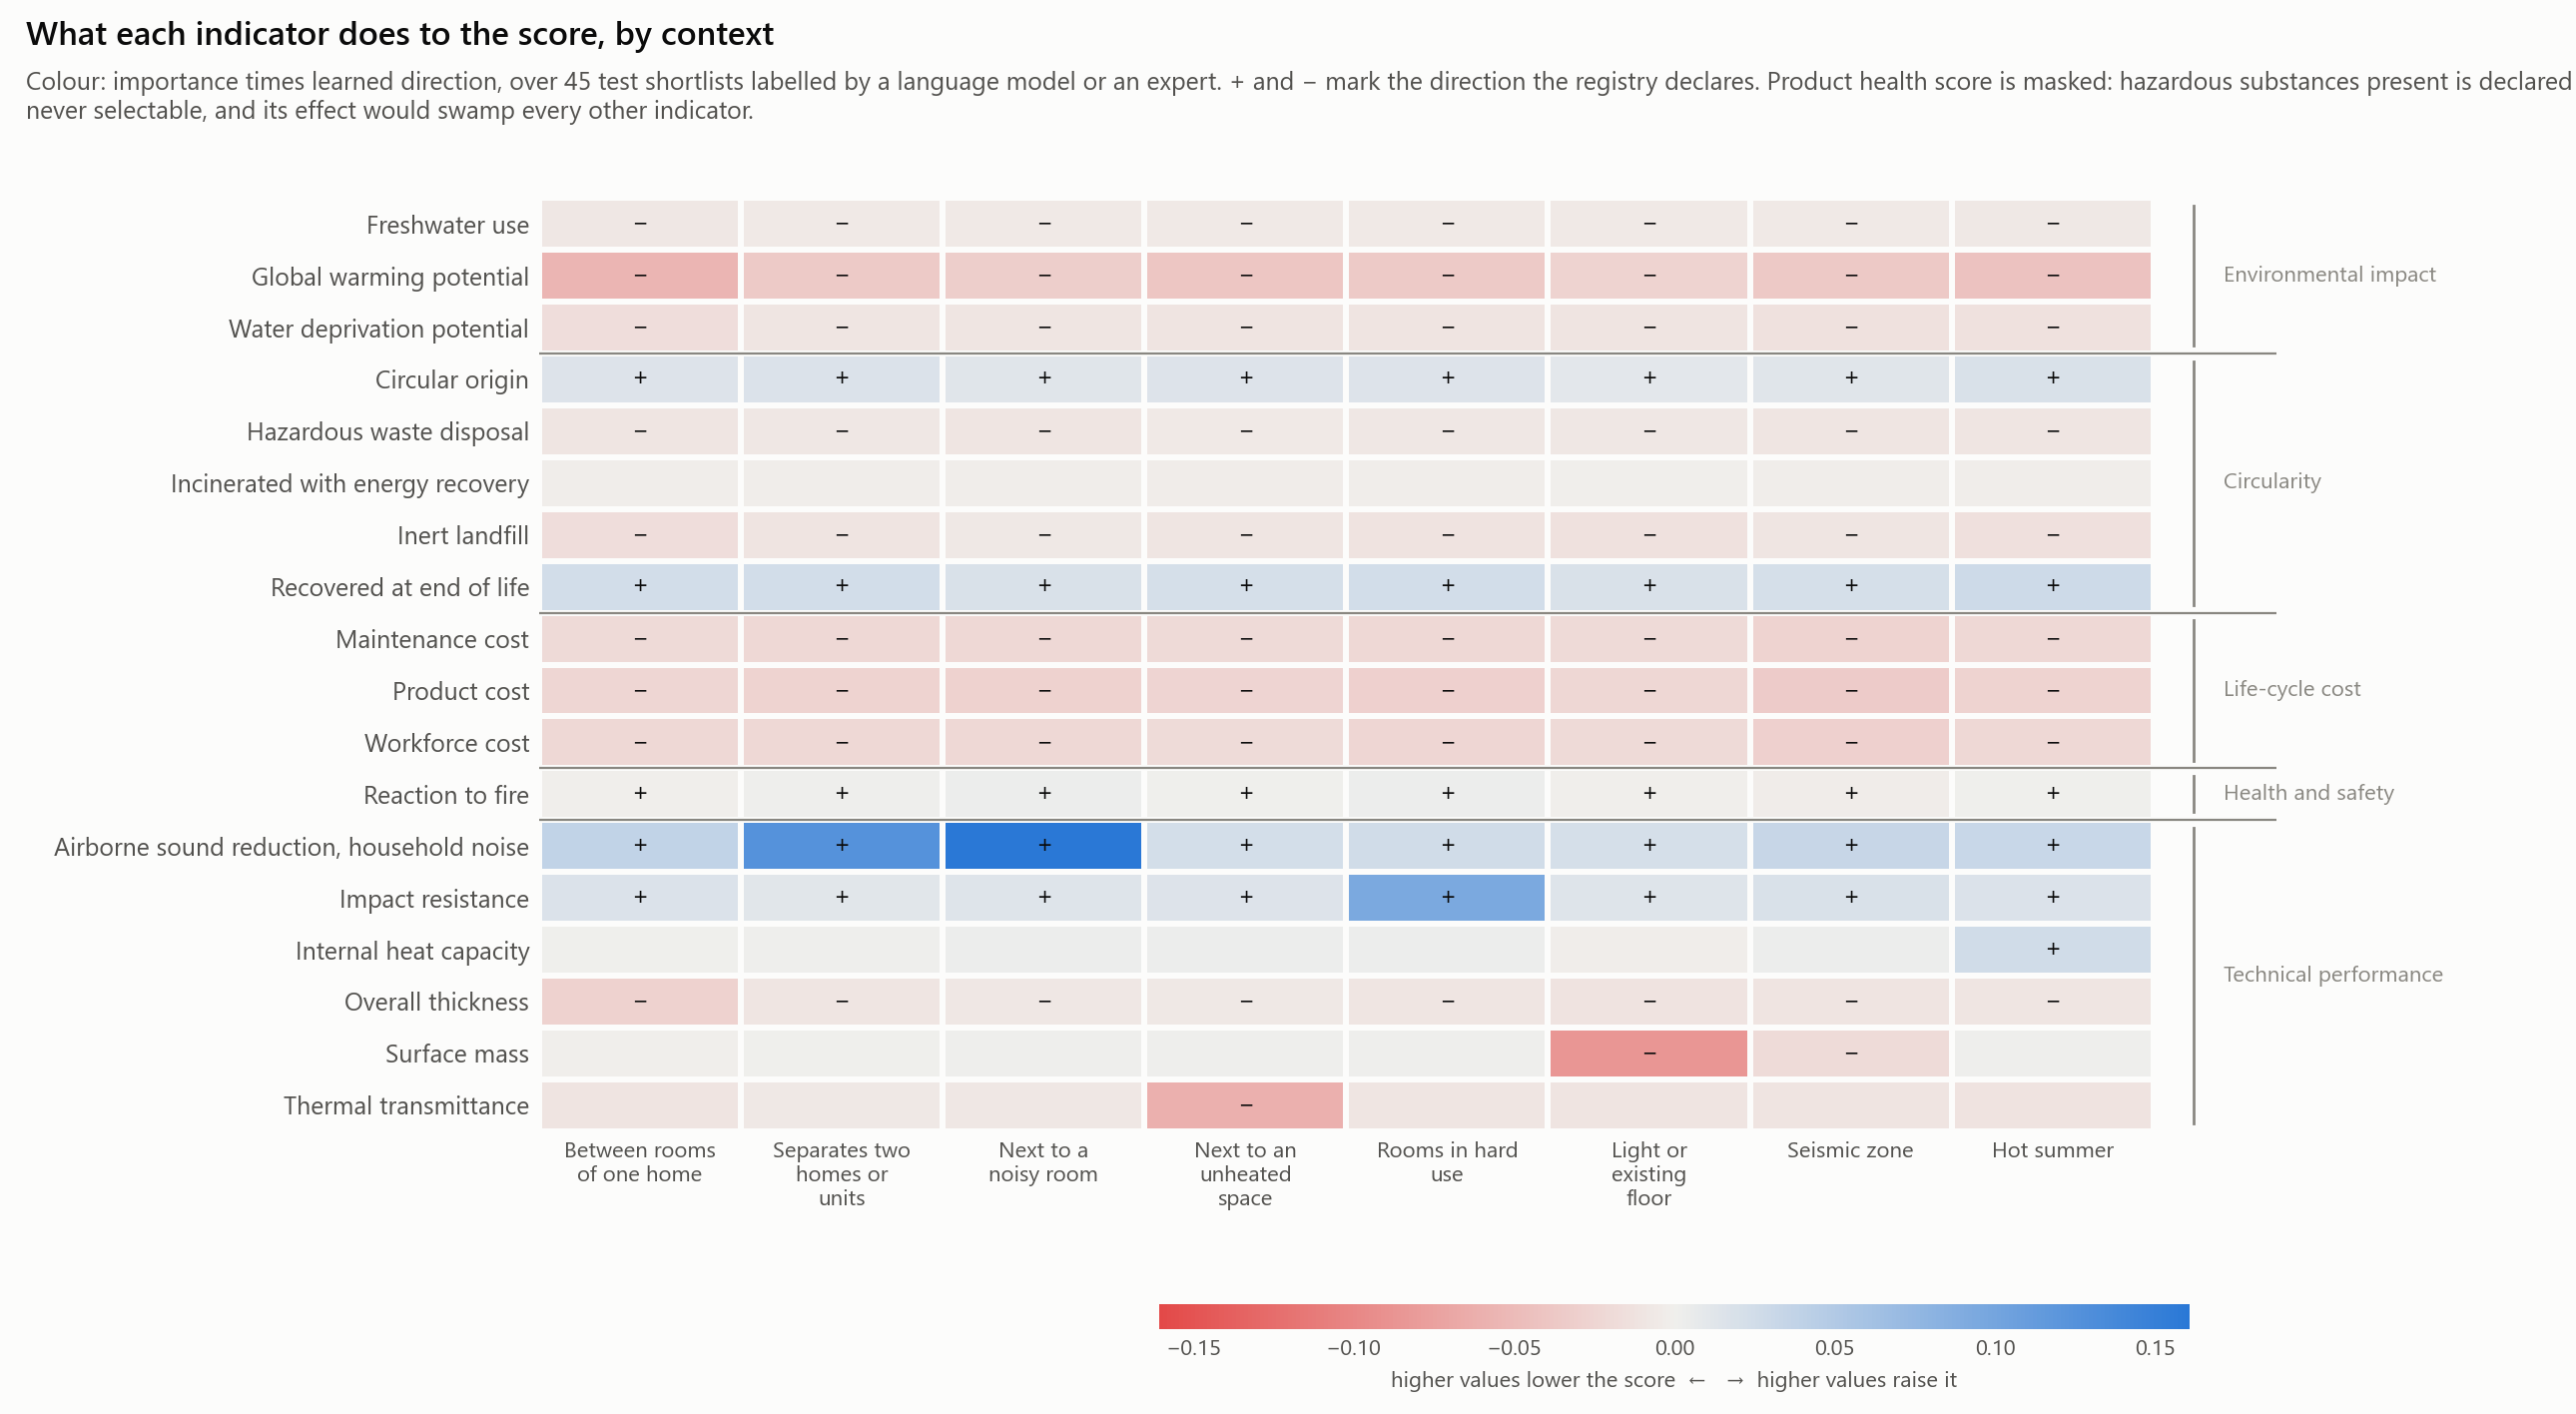

The data file committed next to this chart (first rows):
condition, indicator, family, importance, direction, signed, alternatives
partition_within_home, gwp, environmental_impact, 0.07173, -0.775, -0.05561, 153
partition_within_home, wdp, environmental_impact, 0.02239, -0.746, -0.01671, 153
partition_within_home, fwu, environmental_impact, 0.01387, -0.6, -0.00832, 153
partition_within_home, circ_orig, circularity, 0.02246, 0.714, 0.01603, 153
partition_within_home, fu_recyc, circularity, 0.03088, 0.805, 0.02484, 153
partition_within_home, fu_incin, circularity, 0.01025, -0.196, -0.00201, 153
partition_within_home, fu_inert, circularity, 0.02283, -0.753, -0.0172, 153
partition_within_home, fu_haz, circularity, 0.02713, -0.349, -0.00946, 153
partition_within_home, cost_product, cost, 0.03293, -0.745, -0.02452, 153
partition_within_home, cost_labour, cost, 0.03129, -0.706, -0.0221, 153
partition_within_home, cost_maintenance, cost, 0.02816, -0.717, -0.02018, 153
partition_within_home, health, health_safety, 0.07554, 0.821, 0.06205, 114
partition_within_home, u_value, performance, 0.01785, -0.586, -0.01045, 153
partition_within_home, surface_mass, performance, 0.00459, -0.066, -0.0003, 153
partition_within_home, heat_capacity, performance, 0.0071, 0.027, 0.00019, 153
partition_within_home, fire_reaction, health_safety, 0.05036, -0.0, -1e-05, 153
partition_within_home, thickness, performance, 0.03676, -0.768, -0.02825, 153
partition_within_home, acoustic_reduction_pink, performance, 0.05054, 0.75, 0.03792, 153
partition_within_home, impact_resistance, performance, 0.02503, 0.677, 0.01696, 153
unit_separation, gwp, environmental_impact, 0.04342, -0.836, -0.0363, 153
unit_separation, wdp, environmental_impact, 0.01289, -0.76, -0.00981, 153
unit_separation, fwu, environmental_impact, 0.01011, -0.6, -0.00607, 153
unit_separation, circ_orig, circularity, 0.02362, 0.736, 0.01738, 153
unit_separation, fu_recyc, circularity, 0.03087, 0.792, 0.02445, 153
unit_separation, fu_incin, circularity, 0.01024, -0.244, -0.0025, 153
unit_separation, fu_inert, circularity, 0.01731, -0.593, -0.01026, 153
unit_separation, fu_haz, circularity, 0.02395, -0.323, -0.00773, 153
unit_separation, cost_product, cost, 0.03681, -0.719, -0.02645, 153
unit_separation, cost_labour, cost, 0.03505, -0.643, -0.02253, 153
unit_separation, cost_maintenance, cost, 0.03197, -0.685, -0.0219, 153
unit_separation, health, health_safety, 0.06833, 0.829, 0.05662, 114
unit_separation, u_value, performance, 0.01323, -0.557, -0.00737, 153
unit_separation, surface_mass, performance, 0.00404, 0.188, 0.00076, 153
unit_separation, heat_capacity, performance, 0.00701, 0.255, 0.00179, 153
unit_separation, fire_reaction, health_safety, 0.03406, 0.04, 0.00137, 153
unit_separation, thickness, performance, 0.01192, -0.774, -0.00923, 153
unit_separation, acoustic_reduction_pink, performance, 0.1489, 0.838, 0.1248, 153
unit_separation, impact_resistance, performance, 0.01805, 0.684, 0.01234, 153
noisy_neighbour, gwp, environmental_impact, 0.03915, -0.828, -0.0324, 153
noisy_neighbour, wdp, environmental_impact, 0.01253, -0.764, -0.00957, 153
noisy_neighbour, fwu, environmental_impact, 0.00817, -0.616, -0.00503, 153
noisy_neighbour, circ_orig, circularity, 0.01853, 0.739, 0.01368, 153
noisy_neighbour, fu_recyc, circularity, 0.02256, 0.796, 0.01796, 153
noisy_neighbour, fu_incin, circularity, 0.0093, -0.197, -0.00183, 153
noisy_neighbour, fu_inert, circularity, 0.01325, -0.493, -0.00653, 153
noisy_neighbour, fu_haz, circularity, 0.02408, -0.381, -0.00917, 153
noisy_neighbour, cost_product, cost, 0.03863, -0.743, -0.02871, 153
noisy_neighbour, cost_labour, cost, 0.03281, -0.662, -0.02171, 153
noisy_neighbour, cost_maintenance, cost, 0.0319, -0.696, -0.0222, 153
noisy_neighbour, health, health_safety, 0.07029, 0.886, 0.06226, 114
noisy_neighbour, u_value, performance, 0.01339, -0.598, -0.008, 153
noisy_neighbour, surface_mass, performance, 0.00421, 0.382, 0.00161, 153
noisy_neighbour, heat_capacity, performance, 0.00792, 0.385, 0.00305, 153
noisy_neighbour, fire_reaction, health_safety, 0.03553, 0.102, 0.00363, 153
noisy_neighbour, thickness, performance, 0.01049, -0.762, -0.00799, 153
noisy_neighbour, acoustic_reduction_pink, performance, 0.188, 0.854, 0.1606, 153
noisy_neighbour, impact_resistance, performance, 0.02026, 0.736, 0.01492, 153
unheated_neighbour, gwp, environmental_impact, 0.04969, -0.792, -0.03934, 153
unheated_neighbour, wdp, environmental_impact, 0.01409, -0.772, -0.01088, 153
unheated_neighbour, fwu, environmental_impact, 0.00746, -0.699, -0.00521, 153
... 92 more rows
